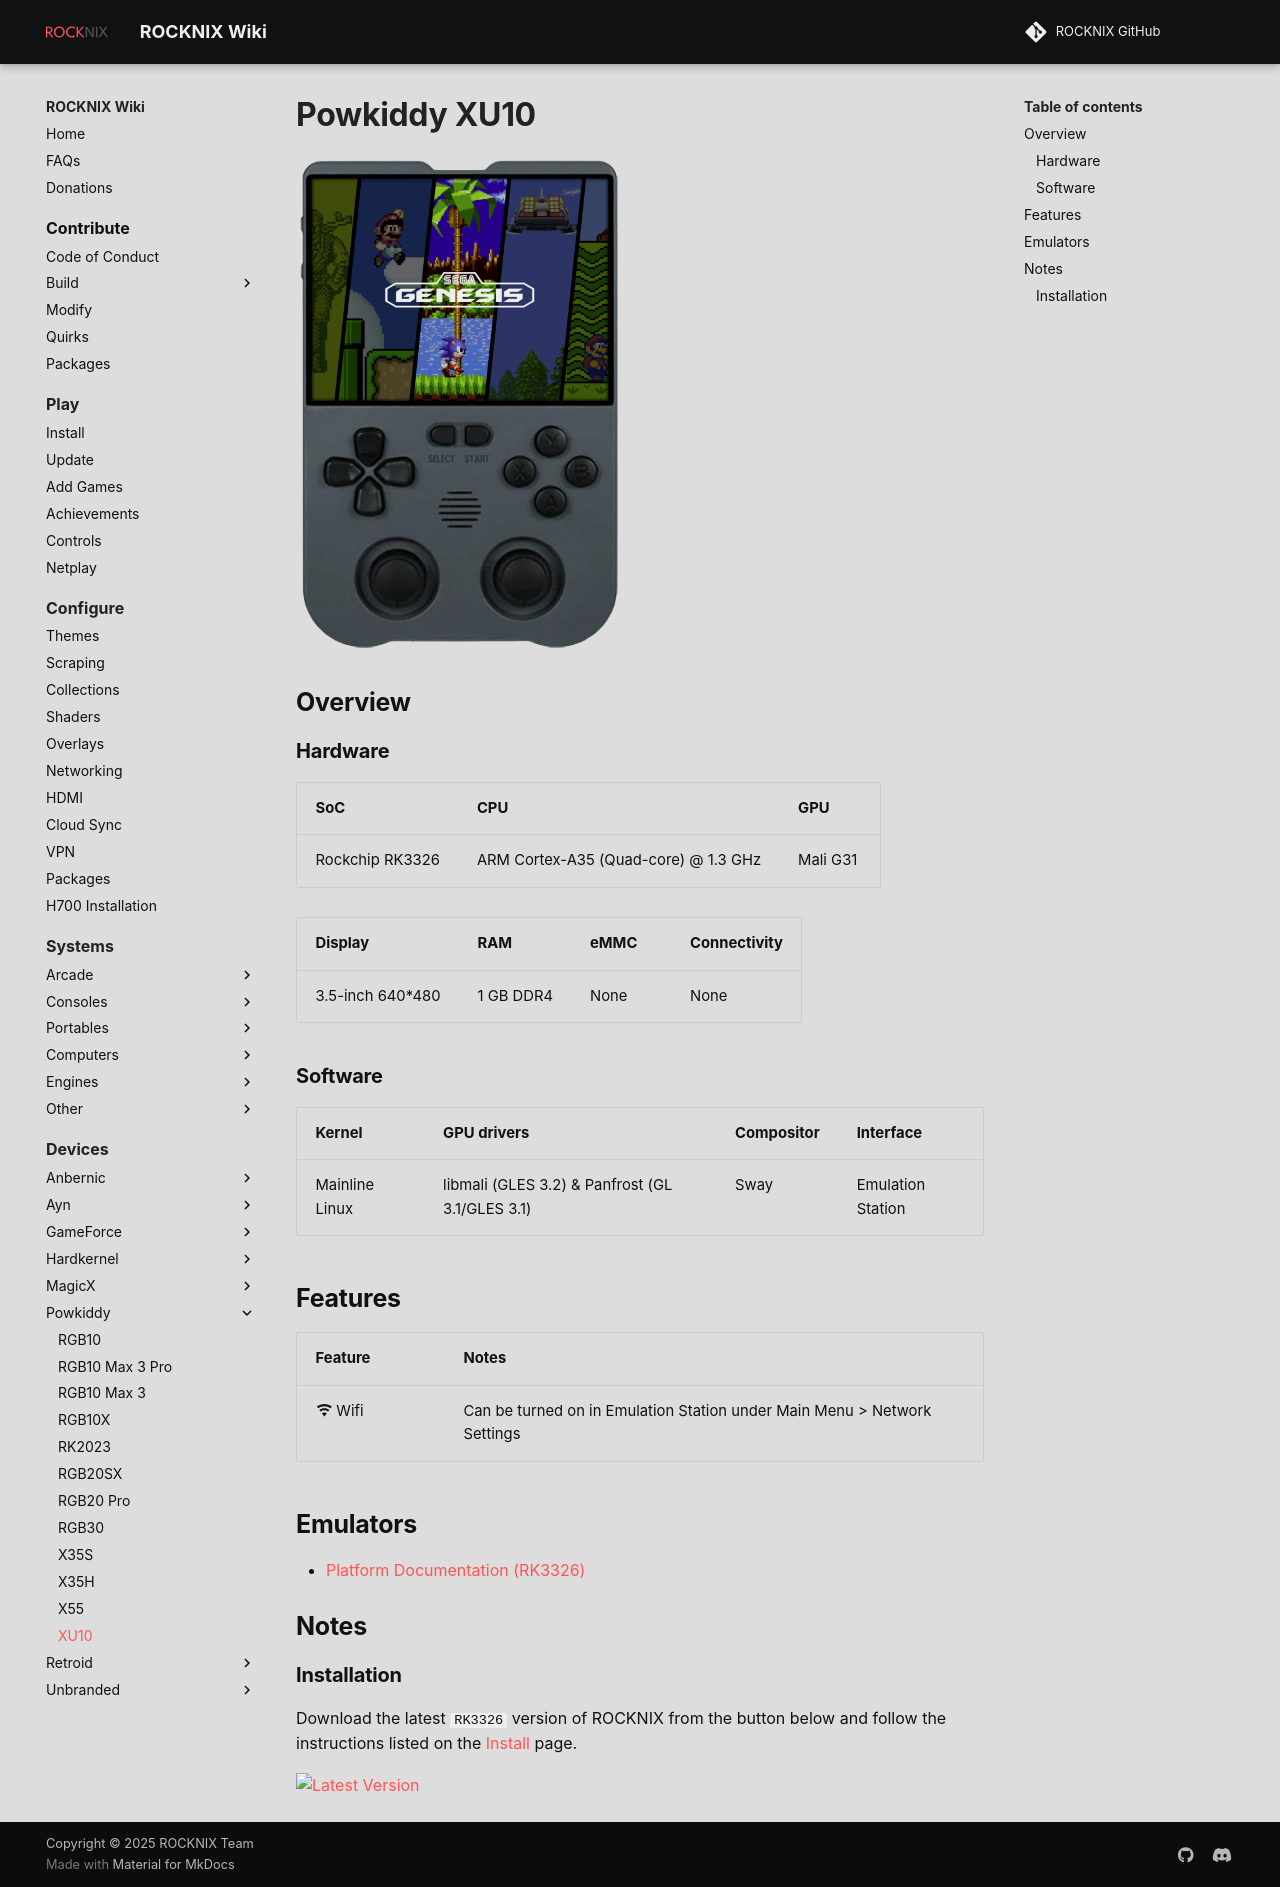

repository: stolen/rocknix.org · page: devices/powkiddy/xu10/index.html · generator: mkdocs

# Powkiddy XU10

![](../../_inc/images/devices/powkiddy-xu10.png){ .off-glb }

## Overview
{%set hw_display = '3.5-inch 640*480' %}
{%set hw_emmc = 'None' %}
{%set hw_connectivity = 'None' %}
{%set hw_ram = '1 GB DDR4' %}
{% include "platforms/rk3326.md" %}

## Features

| Feature&nbsp;&nbsp;&nbsp;&nbsp;&nbsp;&nbsp;&nbsp;&nbsp;&nbsp;&nbsp;&nbsp;&nbsp;&nbsp;&nbsp;&nbsp;&nbsp; | Notes |
| -- | -- |
| :material-wifi: Wifi | Can be turned on in Emulation Station under Main Menu > Network Settings |

## Emulators

- [Platform Documentation (RK3326)](https://github.com/ROCKNIX/distribution/blob/main/documentation/PER_DEVICE_DOCUMENTATION/RK3326)

## Notes

### Installation

Download the latest `RK3326` version of ROCKNIX from the button below and follow the instructions listed on the [Install](../../../play/install/) page.

[![Latest Version](https://img.shields.io/github/release/ROCKNIX/distribution.svg?labelColor=111111&color=FF5555&label=Latest&style=flat#only-light)](https://github.com/ROCKNIX/distribution/releases/latest)
[![Latest Version](https://img.shields.io/github/release/ROCKNIX/distribution.svg?labelColor=dddddd&color=FF5555&label=Latest&style=flat#only-dark)](https://github.com/ROCKNIX/distribution/releases/latest)
